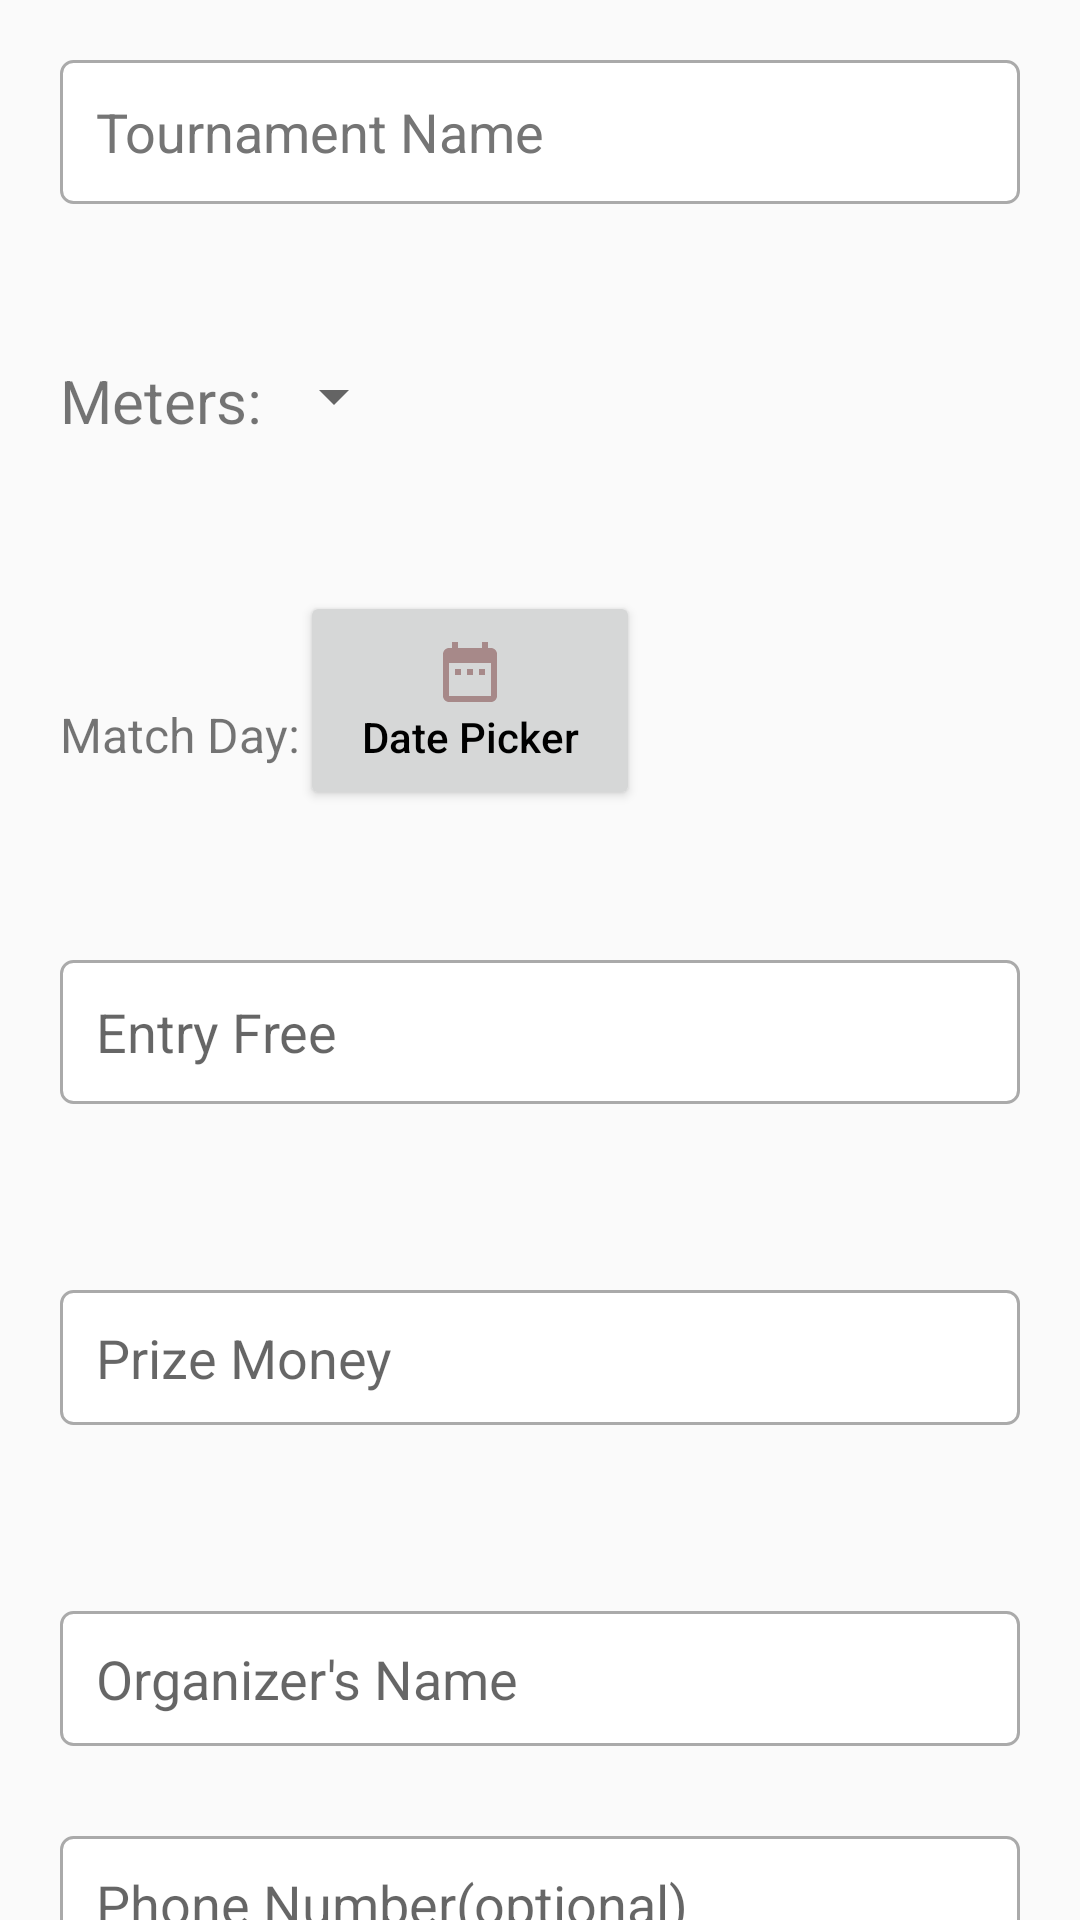

Reconstruct the res/layout file that produces this screen, plus the resources it refers to.
<!-- AndroidManifest.xml: application theme AppTheme -->
<!-- res/layout/activity_main.xml -->
<?xml version="1.0" encoding="utf-8"?>
<androidx.core.widget.NestedScrollView xmlns:android="http://schemas.android.com/apk/res/android"
    xmlns:app="http://schemas.android.com/apk/res-auto"
    xmlns:tools="http://schemas.android.com/tools"
    android:layout_width="match_parent"
    android:layout_height="match_parent"
    android:orientation="vertical">

    <LinearLayout
        android:layout_width="match_parent"
        android:layout_height="match_parent"
        android:orientation="vertical"
        android:padding="20dp">


        <EditText
            android:id="@+id/tournament_name"
            android:layout_width="match_parent"
            android:layout_height="48dp"
            android:background="@drawable/custom_input_form"
            android:hint="Tournament Name"
            android:padding="10dp"
            android:paddingStart="12dp"
            android:paddingEnd="12dp"
            android:textColor="@color/black"
            android:textColorHint="#757575"
            android:textSize="18sp" />

        <androidx.recyclerview.widget.RecyclerView
            android:id="@+id/main_recyclerview"
            android:layout_width="match_parent"
            android:layout_height="wrap_content"
            android:layout_marginBottom="50dp"
            android:padding="1dp" />

        <LinearLayout
            android:layout_width="match_parent"
            android:layout_height="match_parent"
            android:layout_marginBottom="50dp"
            android:orientation="horizontal">

            <TextView
                android:layout_width="wrap_content"
                android:layout_height="wrap_content"
                android:text="Meters:"
                android:textSize="20sp" />

            <Spinner
                android:id="@+id/spinner1"
                android:layout_width="wrap_content"
                android:layout_height="wrap_content" />
        </LinearLayout>

        <LinearLayout
            android:layout_width="match_parent"
            android:layout_height="match_parent"
            android:layout_marginBottom="50dp"
            android:orientation="horizontal"
            android:weightSum="3">

            <TextView
                android:layout_width="wrap_content"
                android:layout_height="wrap_content"
                android:layout_marginBottom="30dp"
                android:text="Match Day:"
                android:textSize="16sp" />

            <Button
                android:id="@+id/button"
                android:layout_width="50dp"
                android:layout_height="wrap_content"
                android:layout_weight="1"
                android:drawableTop="@drawable/ic_baseline_date_range_24"
                android:padding="15dp"
                android:text="Date Picker"
                android:textAllCaps="false"
                android:textColor="@color/black"
                app:backgroundTint="@color/white"
                app:cornerRadius="8dp" />

            <TextView
                android:id="@+id/textView"
                android:layout_width="wrap_content"
                android:layout_height="wrap_content"
                android:layout_weight="1"
                android:textSize="16sp" />

        </LinearLayout>

        <EditText
            android:id="@+id/entry_fee"
            android:layout_width="match_parent"
            android:layout_height="48dp"
            android:background="@drawable/custom_input_form"
            android:hint="Entry Free"
            android:padding="10dp"
            android:paddingStart="12dp"
            android:paddingEnd="12dp"
            android:textColor="@color/black"
            android:textSize="18sp" />

        <androidx.recyclerview.widget.RecyclerView
            android:id="@+id/entry_recyclerview"
            android:layout_width="match_parent"
            android:layout_height="wrap_content"
            android:layout_marginBottom="50dp"
            android:padding="1dp" />

        <EditText
            android:id="@+id/prize_money"
            android:layout_width="match_parent"
            android:layout_height="45dp"
            android:layout_marginTop="10dp"
            android:background="@drawable/custom_input_form"
            android:hint="Prize Money"
            android:padding="10dp"
            android:paddingStart="12dp"
            android:paddingEnd="12dp"
            android:textColor="@color/black"
            android:textSize="18sp" />

        <androidx.recyclerview.widget.RecyclerView
            android:id="@+id/prize_recyclerview"
            android:layout_width="match_parent"
            android:layout_height="wrap_content"
            android:layout_marginBottom="50dp"
            android:padding="1dp" />

        <EditText
            android:id="@+id/organizer_name"
            android:layout_width="match_parent"
            android:layout_height="45dp"
            android:layout_marginTop="10dp"
            android:layout_marginBottom="20dp"
            android:background="@drawable/custom_input_form"
            android:hint="Organizer's Name"
            android:padding="10dp"
            android:paddingStart="12dp"
            android:paddingEnd="12dp"
            android:textColor="@color/black"
            android:textSize="18sp" />

        <EditText
            android:id="@+id/phoneNumber"
            android:layout_width="match_parent"
            android:layout_height="45dp"
            android:layout_marginTop="10dp"
            android:layout_marginBottom="60dp"
            android:background="@drawable/custom_input_form"
            android:hint="Phone Number(optional)"
            android:padding="10dp"
            android:paddingStart="12dp"
            android:paddingEnd="12dp"
            android:textColor="@color/black"
            android:textSize="18sp" />

        <Button
            android:id="@+id/BtnPickLocation"
            android:layout_width="wrap_content"
            android:layout_height="wrap_content"
            android:layout_marginLeft="130dp"
            android:layout_marginBottom="20dp"
            android:layout_weight="1"
            android:drawableTop="@drawable/ic_location_on_24"
            android:padding="15dp"
            android:text="Select Location"
            android:textAllCaps="false"
            android:textColor="@color/black"
            app:backgroundTint="@color/white"
            app:cornerRadius="8dp" />

        <EditText
            android:id="@+id/address"
            android:layout_width="match_parent"
            android:layout_height="wrap_content"
            android:layout_marginBottom="30dp"
            android:background="@drawable/custom_input_form"
            android:hint="Address"
            android:padding="10dp"
            android:paddingStart="12dp"
            android:paddingEnd="12dp"
            android:textColor="@color/black"
            android:textSize="18sp" />


        <com.google.android.material.floatingactionbutton.FloatingActionButton
            android:id="@+id/upload_btn"
            android:layout_width="wrap_content"
            android:layout_height="wrap_content"
            android:layout_marginLeft="300dp"
            android:src="@drawable/ic_done_white" />

    </LinearLayout>

</androidx.core.widget.NestedScrollView>
<!-- resources referenced by this layout -->
<resources>
  <color name="black">#FF000000</color>
  <color name="white">#FFFFFFFF</color>
  <!-- drawable custom_input_form (drawable-anydpi) -->
  <?xml version="1.0" encoding="utf-8"?>
  <selector xmlns:android="http://schemas.android.com/apk/res/android">
  
      <item android:state_enabled="true" android:state_focused="true">
          <shape android:shape="rectangle">
              <solid android:color="@android:color/white"/>
              <corners android:radius="4dp"/>
              <stroke android:color="#4A78E6" android:width="1dp"/>
          </shape>
      </item>
  
  
      <item android:state_enabled="true">
          <shape android:shape="rectangle">
              <solid android:color="@android:color/white"/>
              <corners android:radius="4dp"/>
              <stroke android:color="@android:color/darker_gray" android:width="1dp"/>
          </shape>
      </item>
  </selector>
  <!-- drawable ic_baseline_date_range_24 (drawable) -->
  <vector android:height="24dp" android:tint="#A78989"
      android:viewportHeight="24" android:viewportWidth="24"
      android:width="24dp" xmlns:android="http://schemas.android.com/apk/res/android">
      <path android:fillColor="@android:color/white" android:pathData="M9,11L7,11v2h2v-2zM13,11h-2v2h2v-2zM17,11h-2v2h2v-2zM19,4h-1L18,2h-2v2L8,4L8,2L6,2v2L5,4c-1.11,0 -1.99,0.9 -1.99,2L3,20c0,1.1 0.89,2 2,2h14c1.1,0 2,-0.9 2,-2L21,6c0,-1.1 -0.9,-2 -2,-2zM19,20L5,20L5,9h14v11z"/>
  </vector>
  <!-- drawable ic_done_white (drawable-anydpi) -->
  <vector xmlns:android="http://schemas.android.com/apk/res/android"
      android:width="100dp"
      android:height="100dp"
      android:viewportWidth="24"
      android:viewportHeight="24"
      android:tint="#33B5E5"
      android:alpha="0.8">
    <path
        android:fillColor="@android:color/white"
        android:pathData="M18,7l-1.41,-1.41 -6.34,6.34 1.41,1.41L18,7zM22.24,5.59L11.66,16.17 7.48,12l-1.41,1.41L11.66,19l12,-12 -1.42,-1.41zM0.41,13.41L6,19l1.41,-1.41L1.83,12 0.41,13.41z"/>
  </vector>
  <!-- drawable ic_location_on_24 (drawable) -->
  <vector android:height="24dp" android:tint="#A78989"
      android:viewportHeight="24" android:viewportWidth="24"
      android:width="24dp" xmlns:android="http://schemas.android.com/apk/res/android">
      <path android:fillColor="@android:color/white" android:pathData="M12,2C8.13,2 5,5.13 5,9c0,5.25 7,13 7,13s7,-7.75 7,-13c0,-3.87 -3.13,-7 -7,-7zM12,11.5c-1.38,0 -2.5,-1.12 -2.5,-2.5s1.12,-2.5 2.5,-2.5 2.5,1.12 2.5,2.5 -1.12,2.5 -2.5,2.5z"/>
  </vector>
  <style name="AppTheme" parent="Theme.AppCompat.Light.DarkActionBar">
          
          <item name="colorPrimary">@color/colorPrimary</item>
          <item name="colorPrimaryDark">@color/colorPrimaryDark</item>
          <item name="colorAccent">@color/colorAccent</item>
      </style>
  <color name="colorPrimary">#0b6156</color>
  <color name="colorPrimaryDark">#095049</color>
  <color name="colorAccent">#03DAC5</color>
</resources>
